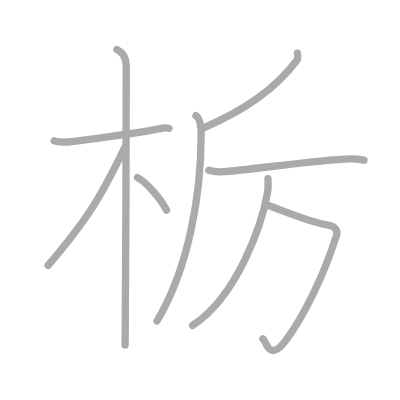
t = 0.00 s
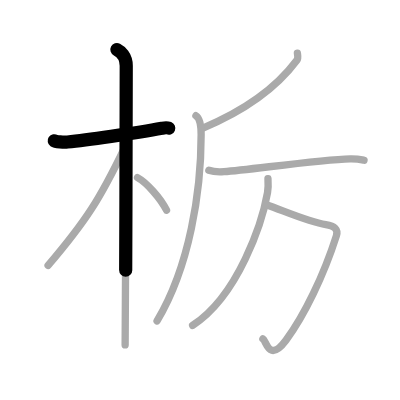
t = 1.75 s
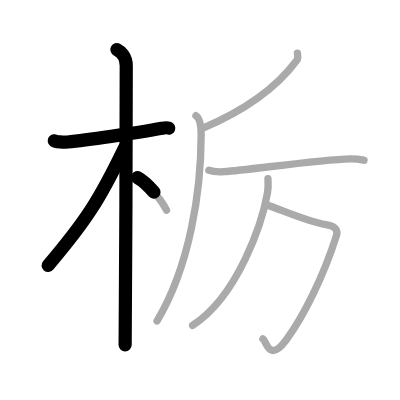
t = 3.50 s
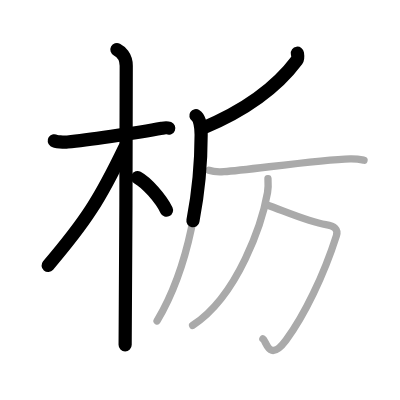
t = 5.50 s
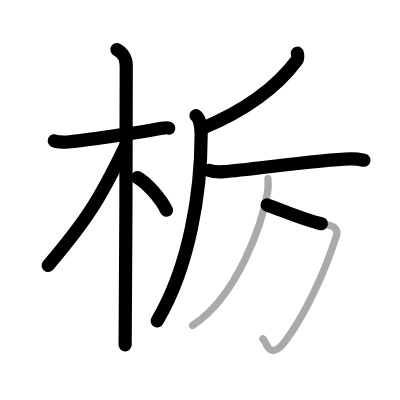
t = 7.25 s
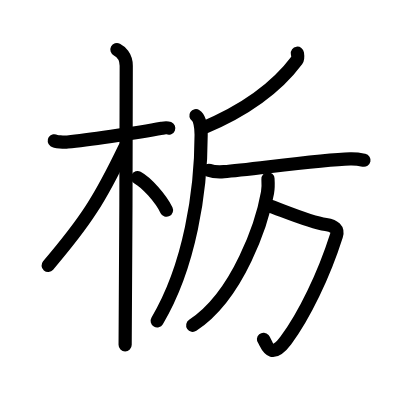
t = 9.00 s

The animated SVG that drew these frames (rendered in a browser with its animation timeline set to each time). Animation: 9 SMIL elements (animate=9); one cycle of 9.00 s.

<?xml version="1.0" standalone="no"?>
<!DOCTYPE svg PUBLIC "-//W3C//DTD SVG 1.1//EN"   "http://www.w3.org/Graphics/SVG/1.1/DTD/svg11.dtd">
<svg width="400px" height="400px"  version="1.1" xmlns="http://www.w3.org/2000/svg">
  <defs>
    <marker id="Triangle" viewBox="0 0 10 10" refX="0" refY="5" markerUnits="strokeWidth" markerWidth="3" style="stroke-opacity:0%;fill:#aaaaaa;" markerHeight="2" orient="auto">
      <path d="M 0 0 L 10 5 L 0 10 z" />
    </marker>
    
    <marker id="Arrow" viewBox="0 0 10 10" refX="5" refY="5" markerUnits="strokeWidth" markerWidth="1.8" style="stroke-opacity:0%;fill:#770000;" markerHeight="2" orient="auto">
      <path d="M 0 4 L 6 4 L 4 1 L 10 5 L 4 9 L 6 6 L 0 6 z" />
        <circle cx="5" cy="5" r="5" />
      </marker>
    
    <marker id="TriangleRed" viewBox="0 0 10 10" refX="0" refY="5" markerUnits="strokeWidth" markerWidth="3" style="stroke-opacity:0%;fill:#CC0000;" markerHeight="2" orient="auto">
      <path d="M 0 0 L 10 5 L 0 10 z" />
    </marker>
    
    <marker id="ArrowRed" viewBox="0 0 10 10" refX="5" refY="5" markerUnits="strokeWidth" markerWidth="1.8" style="stroke-opacity:0%;fill:#CC0000;" markerHeight="2" orient="auto">
      <path d="M 0 4 L 6 4 L 4 1 L 10 5 L 4 9 L 6 6 L 0 6 z" />
        <circle cx="5" cy="5" r="5" />
      </marker>
    
  </defs>
  
  <path style="fill:#ffffff; fill-opacity:100%; fill-rule:evenodd; stroke-width:0;" d="M 0 0 L 400px 0 L 400px 400px L 0 400px L 0 0" />

  <g transform="scale(3.6697247706422 3.6697247706422)">
<path style="fill:none; fill-opacity:0%; fill-rule:evenodd; stroke:#aaaaaa; stroke-opacity:100%; stroke-width: 1.5pt; stroke-linejoin:round; stroke-linecap:round;" d="M14.78 38.36c0.38 0.26 2.62 0.45 3.63 0.34c4.32-0.45 18.77-2.42 25.72-3.74c1.01-0.19 1.26-0.26 1.89 0"></path>
<path style="fill:none; fill-opacity:0%; fill-rule:evenodd; stroke:#aaaaaa; stroke-opacity:100%; stroke-width: 1.5pt; stroke-linejoin:round; stroke-linecap:round;" d="M31.86 13.5c0.91 0.47 2.54 1.75 2.54 4.42c0 0.95-0.12 70.25-0.3 76.08"></path>
<path style="fill:none; fill-opacity:0%; fill-rule:evenodd; stroke:#aaaaaa; stroke-opacity:100%; stroke-width: 1.5pt; stroke-linejoin:round; stroke-linecap:round;" d="M33.94 40.28C27.23 54.23 23.5 60.13 13.11 72.34"></path>
<path style="fill:none; fill-opacity:0%; fill-rule:evenodd; stroke:#aaaaaa; stroke-opacity:100%; stroke-width: 1.5pt; stroke-linejoin:round; stroke-linecap:round;" d="M37.47 48.4c2.45 1.32 6.28 5.6 7.91 8.89"></path>
<path style="fill:none; fill-opacity:0%; fill-rule:evenodd; stroke:#aaaaaa; stroke-opacity:100%; stroke-width: 1.5pt; stroke-linejoin:round; stroke-linecap:round;" d="M81.04 14.5c0.07 0.48 0.27 1.4-0.14 1.94c-5.09 6.83-12.63 13.09-25.9 18.6"></path>
<path style="fill:none; fill-opacity:0%; fill-rule:evenodd; stroke:#aaaaaa; stroke-opacity:100%; stroke-width: 1.5pt; stroke-linejoin:round; stroke-linecap:round;" d="M53.39 31.53c1.11 0.72 1.42 3.33 1.42 5.19c0 15.28-3.07 35.79-12.01 50.75"></path>
<path style="fill:none; fill-opacity:0%; fill-rule:evenodd; stroke:#aaaaaa; stroke-opacity:100%; stroke-width: 1.5pt; stroke-linejoin:round; stroke-linecap:round;" d="M56.91 46.4c1.08 0.39 3.05 0.47 4.13 0.39c7.17-0.54 26.02-3.29 34.39-3.5c1.8-0.05 2.87 0.19 3.77 0.38"></path>
<path style="fill:none; fill-opacity:0%; fill-rule:evenodd; stroke:#aaaaaa; stroke-opacity:100%; stroke-width: 1.5pt; stroke-linejoin:round; stroke-linecap:round;" d="M72.77 55.84c4.73 1.66 11.48 4.66 16.02 5.34c2.35 0.35 3.43 1.32 2.88 3.06C88.25 75 82.87 86.1 77.93 92.72c-4.64 6.21-5.33 0.18-6.29-0.4"></path>
<path style="fill:none; fill-opacity:0%; fill-rule:evenodd; stroke:#aaaaaa; stroke-opacity:100%; stroke-width: 1.5pt; stroke-linejoin:round; stroke-linecap:round;" d="M73.02 48.71c0.06 0.94 0.12 2.43-0.12 3.78C71.5 60.46 65 80.5 52.49 88.67"></path>

<path style="fill:none; fill-opacity:0%; fill-rule:evenodd; stroke:#000000; stroke-opacity:100%; stroke-width: 2.7pt; stroke-linejoin:round; stroke-linecap:round;" d="M14.78 38.36c0.38 0.26 2.62 0.45 3.63 0.34c4.32-0.45 18.77-2.42 25.72-3.74c1.01-0.19 1.26-0.26 1.89 0" pathLength="100" stroke-dashoffset="100" stroke-dasharray="100 105"><animate id="dashAnim1" attributeName="stroke-dashoffset" from="100" to="0" dur="1s" calcMode="linear" fill="freeze"/></path>
<path style="fill:none; fill-opacity:0%; fill-rule:evenodd; stroke:#000000; stroke-opacity:100%; stroke-width: 2.7pt; stroke-linejoin:round; stroke-linecap:round;" d="M31.86 13.5c0.91 0.47 2.54 1.75 2.54 4.42c0 0.95-0.12 70.25-0.3 76.08" pathLength="100" stroke-dashoffset="100" stroke-dasharray="100 105"><animate id="dashAnim2" attributeName="stroke-dashoffset" from="100" to="0" dur="1s" calcMode="linear" begin="dashAnim1.end" fill="freeze"/></path>
<path style="fill:none; fill-opacity:0%; fill-rule:evenodd; stroke:#000000; stroke-opacity:100%; stroke-width: 2.7pt; stroke-linejoin:round; stroke-linecap:round;" d="M33.94 40.28C27.23 54.23 23.5 60.13 13.11 72.34" pathLength="100" stroke-dashoffset="100" stroke-dasharray="100 105"><animate id="dashAnim3" attributeName="stroke-dashoffset" from="100" to="0" dur="1s" calcMode="linear" begin="dashAnim2.end" fill="freeze"/></path>
<path style="fill:none; fill-opacity:0%; fill-rule:evenodd; stroke:#000000; stroke-opacity:100%; stroke-width: 2.7pt; stroke-linejoin:round; stroke-linecap:round;" d="M37.47 48.4c2.45 1.32 6.28 5.6 7.91 8.89" pathLength="100" stroke-dashoffset="100" stroke-dasharray="100 105"><animate id="dashAnim4" attributeName="stroke-dashoffset" from="100" to="0" dur="1s" calcMode="linear" begin="dashAnim3.end" fill="freeze"/></path>
<path style="fill:none; fill-opacity:0%; fill-rule:evenodd; stroke:#000000; stroke-opacity:100%; stroke-width: 2.7pt; stroke-linejoin:round; stroke-linecap:round;" d="M81.04 14.5c0.07 0.48 0.27 1.4-0.14 1.94c-5.09 6.83-12.63 13.09-25.9 18.6" pathLength="100" stroke-dashoffset="100" stroke-dasharray="100 105"><animate id="dashAnim5" attributeName="stroke-dashoffset" from="100" to="0" dur="1s" calcMode="linear" begin="dashAnim4.end" fill="freeze"/></path>
<path style="fill:none; fill-opacity:0%; fill-rule:evenodd; stroke:#000000; stroke-opacity:100%; stroke-width: 2.7pt; stroke-linejoin:round; stroke-linecap:round;" d="M53.39 31.53c1.11 0.72 1.42 3.33 1.42 5.19c0 15.28-3.07 35.79-12.01 50.75" pathLength="100" stroke-dashoffset="100" stroke-dasharray="100 105"><animate id="dashAnim6" attributeName="stroke-dashoffset" from="100" to="0" dur="1s" calcMode="linear" begin="dashAnim5.end" fill="freeze"/></path>
<path style="fill:none; fill-opacity:0%; fill-rule:evenodd; stroke:#000000; stroke-opacity:100%; stroke-width: 2.7pt; stroke-linejoin:round; stroke-linecap:round;" d="M56.91 46.4c1.08 0.39 3.05 0.47 4.13 0.39c7.17-0.54 26.02-3.29 34.39-3.5c1.8-0.05 2.87 0.19 3.77 0.38" pathLength="100" stroke-dashoffset="100" stroke-dasharray="100 105"><animate id="dashAnim7" attributeName="stroke-dashoffset" from="100" to="0" dur="1s" calcMode="linear" begin="dashAnim6.end" fill="freeze"/></path>
<path style="fill:none; fill-opacity:0%; fill-rule:evenodd; stroke:#000000; stroke-opacity:100%; stroke-width: 2.7pt; stroke-linejoin:round; stroke-linecap:round;" d="M72.77 55.84c4.73 1.66 11.48 4.66 16.02 5.34c2.35 0.35 3.43 1.32 2.88 3.06C88.25 75 82.87 86.1 77.93 92.72c-4.64 6.21-5.33 0.18-6.29-0.4" pathLength="100" stroke-dashoffset="100" stroke-dasharray="100 105"><animate id="dashAnim8" attributeName="stroke-dashoffset" from="100" to="0" dur="1s" calcMode="linear" begin="dashAnim7.end" fill="freeze"/></path>
<path style="fill:none; fill-opacity:0%; fill-rule:evenodd; stroke:#000000; stroke-opacity:100%; stroke-width: 2.7pt; stroke-linejoin:round; stroke-linecap:round;" d="M73.02 48.71c0.06 0.94 0.12 2.43-0.12 3.78C71.5 60.46 65 80.5 52.49 88.67" pathLength="100" stroke-dashoffset="100" stroke-dasharray="100 105"><animate id="dashAnim9" attributeName="stroke-dashoffset" from="100" to="0" dur="1s" calcMode="linear" begin="dashAnim8.end" fill="freeze"/></path>

</g>

</svg>  
          
